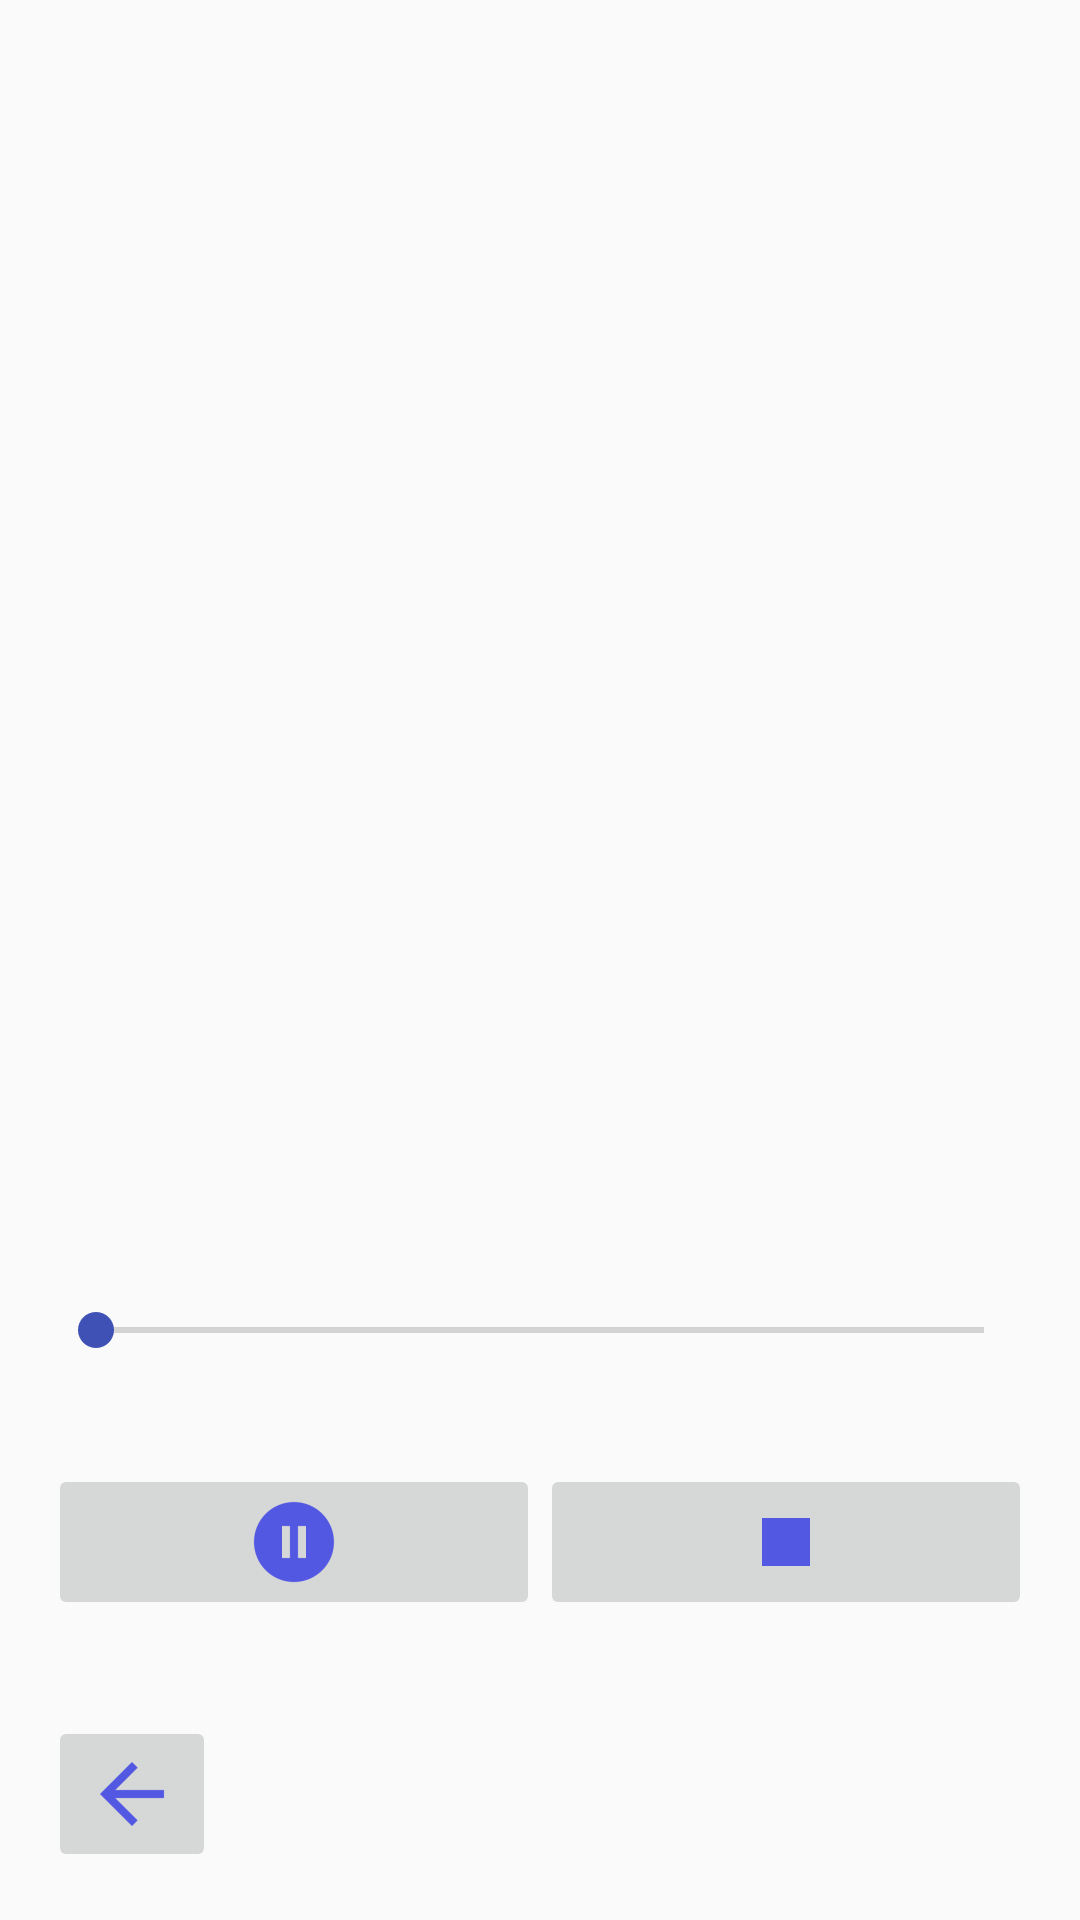

Write the Android layout XML for this screen, with the resource values it uses.
<!-- AndroidManifest.xml: application theme AppTheme -->
<!-- res/layout/activity_now_playing.xml -->
<?xml version="1.0" encoding="utf-8"?>
<LinearLayout xmlns:android="http://schemas.android.com/apk/res/android"
    xmlns:tools="http://schemas.android.com/tools"
    android:layout_width="match_parent"
    android:layout_height="match_parent"
    android:orientation="vertical"
    tools:context=".NowPlayingActivity">

    <ImageView
        android:id="@+id/now_playing_album_cover"
        android:layout_width="wrap_content"
        android:layout_height="wrap_content"
        android:layout_gravity="center"
        android:layout_weight="1" />

    <LinearLayout
        android:layout_width="match_parent"
        android:layout_height="wrap_content"
        android:orientation="vertical"
        android:padding="@dimen/regular_padding">

        <TextView
            android:id="@+id/now_playing_title"
            style="@style/NowPlayingSong"
            tools:text="So What" />

        <TextView
            android:id="@+id/now_playing_artist"
            style="@style/NowPlayingArtist"
            tools:text="Miles Davis" />

    </LinearLayout>

    <LinearLayout
        android:layout_width="match_parent"
        android:layout_height="wrap_content"
        android:orientation="horizontal"
        android:padding="@dimen/regular_padding">

        <SeekBar
            android:layout_width="wrap_content"
            android:layout_height="wrap_content"
            android:layout_weight="1" />

        <TextView
            android:id="@+id/now_playing_duration"
            style="@style/NowPlayingDuration"
            tools:text="9:05" />

    </LinearLayout>

    <LinearLayout
        android:layout_width="match_parent"
        android:layout_height="wrap_content"
        android:orientation="horizontal"
        android:padding="@dimen/regular_padding">

        <ImageButton
            android:id="@+id/btn_play_pause"
            android:layout_width="wrap_content"
            android:layout_height="wrap_content"
            android:layout_weight="1"
            android:src="@drawable/ic_pause" />

        <ImageButton
            android:id="@+id/btn_stop"
            android:layout_width="wrap_content"
            android:layout_height="wrap_content"
            android:layout_weight="1"
            android:src="@drawable/ic_stop" />

    </LinearLayout>

    <ImageButton
        android:id="@+id/btn_back"
        android:layout_width="wrap_content"
        android:layout_height="wrap_content"
        android:layout_margin="@dimen/regular_layout_margin"
        android:src="@drawable/ic_back" />


</LinearLayout>
<!-- resources referenced by this layout -->
<resources>
  <dimen name="regular_layout_margin">16dp</dimen>
  <dimen name="regular_padding">16dp</dimen>
  <!-- drawable ic_back: png bitmap (drawable-hdpi, 353 bytes) -->
  <!-- drawable ic_pause: png bitmap (drawable-hdpi, 803 bytes) -->
  <!-- drawable ic_stop: png bitmap (drawable-hdpi, 122 bytes) -->
  <style name="NowPlayingArtist">
          <item name="android:layout_height">wrap_content</item>
          <item name="android:layout_width">match_parent</item>
          <item name="android:fontFamily">sans-serif</item>
          <item name="android:textColor">@color/text</item>
          <item name="android:textSize" />
          <item name="android:gravity">center_horizontal</item>
      </style>
  <style name="NowPlayingDuration">
          <item name="android:layout_height">wrap_content</item>
          <item name="android:layout_width">wrap_content</item>
          <item name="android:fontFamily">sans-serif</item>
          <item name="android:textColor">@color/text</item>
          <item name="android:textSize">@dimen/now_playing_duration</item>
          <item name="android:gravity">center_horizontal</item>
      </style>
  <style name="NowPlayingSong">
          <item name="android:layout_height">wrap_content</item>
          <item name="android:layout_width">match_parent</item>
          <item name="android:fontFamily">sans-serif</item>
          <item name="android:textColor">@color/text</item>
          <item name="android:textSize">@dimen/medium_font</item>
          <item name="android:gravity">center_horizontal</item>
      </style>
  <style name="AppTheme" parent="Theme.AppCompat.Light.DarkActionBar">
          
          <item name="colorPrimary">@color/colorPrimary</item>
          <item name="colorPrimaryDark">@color/colorPrimaryDark</item>
          <item name="colorAccent">@color/colorPrimary</item>
      </style>
  <color name="text">#000000</color>
  <dimen name="now_playing_duration">16sp</dimen>
  <dimen name="medium_font">20sp</dimen>
  <color name="colorPrimary">#3F51B5</color>
  <color name="colorPrimaryDark">#303F9F</color>
</resources>
